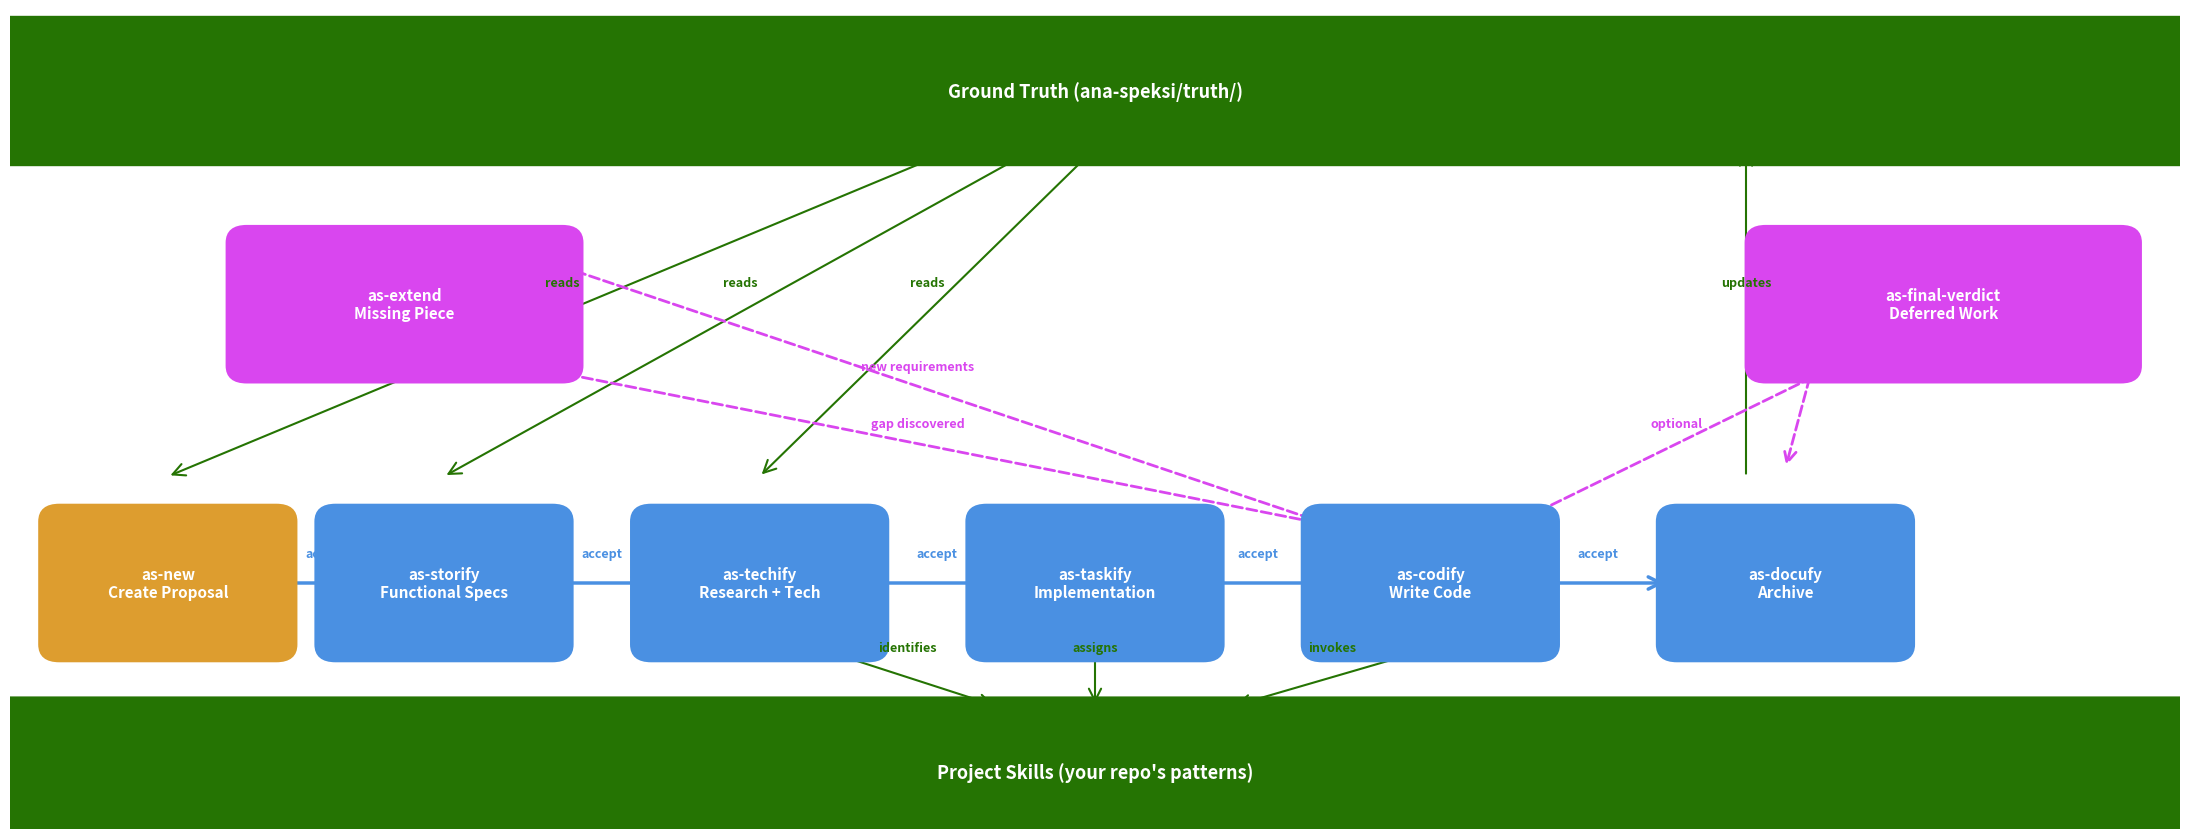

Python code for this plot:
#!/usr/bin/env python3
"""
Generate a table-style workflow diagram for the ana-speksi framework using matplotlib.
Creates a grid-based layout matching the README workflow.
"""

import matplotlib.pyplot as plt
from matplotlib.patches import FancyBboxPatch, FancyArrowPatch


def create_workflow_diagram(output_path="workflow_diagram"):
    """
    Create and render the ana-speksi workflow diagram as a table.

    Args:
        output_path: Path and filename without extension (default: workflow_diagram.png)
    """

    # Colors
    colors = {
        "workflow": "#4A90E2",      # Blue
        "start": "#DD9D2F",         # Amber
        "exception": "#D946EF",     # Magenta
        "external": "#257403",      # Dark green
        "white": "#FFFFFF",
    }

    # Create figure and axis with reduced height due to fewer rows
    fig, ax = plt.subplots(figsize=(22, 8.5))
    ax.set_xlim(0, 11)
    ax.set_ylim(0, 5)
    ax.axis("off")

    # Helper function to draw box
    def draw_box(ax, x, y, width, height, text, fillcolor, textcolor="white", fontsize=11, style="round"):
        box = FancyBboxPatch(
            (x - width / 2, y - height / 2),
            width,
            height,
            boxstyle="round,pad=0.1" if style == "round" else "square,pad=0.05",
            linewidth=2,
            edgecolor=fillcolor,
            facecolor=fillcolor,
            zorder=2,
        )
        ax.add_patch(box)
        ax.text(
            x,
            y,
            text,
            ha="center",
            va="center",
            fontsize=fontsize,
            color=textcolor,
            weight="bold",
            zorder=3,
        )

    # Helper function to draw arrow
    def draw_arrow(ax, x1, y1, x2, y2, label="", color="black", linestyle="solid", width=2.5):
        arrow = FancyArrowPatch(
            (x1, y1),
            (x2, y2),
            arrowstyle="->",
            mutation_scale=22,
            linewidth=width,
            color=color,
            linestyle=linestyle,
            zorder=1,
        )
        ax.add_patch(arrow)
        if label:
            mid_x, mid_y = (x1 + x2) / 2, (y1 + y2) / 2
            offset_y = 0.16 if linestyle == "solid" else 0.1
            ax.text(
                mid_x,
                mid_y + offset_y,
                label,
                ha="center",
                fontsize=9,
                color=color,
                weight="bold",
                zorder=3,
            )

    # ===== ROW 0 (y=4.5): GROUND TRUTH =====
    draw_box(
        ax,
        5.5,
        4.5,
        11,
        0.7,
        "Ground Truth (ana-speksi/truth/)",
        colors["external"],
        fontsize=13,
    )

    # ===== ROW 1 (y=3.2): EXCEPTION BOXES =====
    draw_box(ax, 2.0, 3.2, 1.6, 0.75, "as-extend\nMissing Piece", colors["exception"], fontsize=11)
    draw_box(
        ax, 9.8, 3.2, 1.8, 0.75, "as-final-verdict\nDeferred Work", colors["exception"], fontsize=11
    )

    # ===== ROW 2 (y=1.5): WORKFLOW BOXES WITH ARROWS =====
    workflow_boxes = [
        (0.8, "as-new\nCreate Proposal", colors["start"]),
        (2.2, "as-storify\nFunctional Specs", colors["workflow"]),
        (3.8, "as-techify\nResearch + Tech", colors["workflow"]),
        (5.5, "as-taskify\nImplementation", colors["workflow"]),
        (7.2, "as-codify\nWrite Code", colors["workflow"]),
        (9.0, "as-docufy\nArchive", colors["workflow"]),
    ]

    for x, label, color in workflow_boxes:
        draw_box(ax, x, 1.5, 1.1, 0.75, label, color, fontsize=11)

    # Draw horizontal arrows between workflow boxes
    arrow_positions = [
        (1.35, 1.5, 1.85, 1.5, "accept"),
        (2.75, 1.5, 3.25, 1.5, "accept"),
        (4.35, 1.5, 5.05, 1.5, "accept"),
        (5.95, 1.5, 6.7, 1.5, "accept"),
        (7.7, 1.5, 8.4, 1.5, "accept"),
    ]

    for x1, y1, x2, y2, label in arrow_positions:
        draw_arrow(ax, x1, y1, x2, y2, label, colors["workflow"], width=2.5)

    # ===== ROW 3 (y=0.35): SKILLS =====
    draw_box(ax, 5.5, 0.35, 11, 0.7, "Project Skills (your repo's patterns)", colors["external"], fontsize=13)

    # ===== VERTICAL ARROWS: Ground Truth connections =====
    # NEW reads from truth
    draw_arrow(ax, 4.8, 4.15, 0.8, 2.15, "reads", colors["external"], width=1.5)

    # STORIFY reads from truth
    draw_arrow(ax, 5.2, 4.15, 2.2, 2.15, "reads", colors["external"], width=1.5)

    # TECHIFY reads from truth
    draw_arrow(ax, 5.5, 4.15, 3.8, 2.15, "reads", colors["external"], width=1.5)

    # ===== VERTICAL ARROWS: Workflow to Skills =====
    # TECHIFY identifies skills
    draw_arrow(ax, 4.1, 1.1, 5.0, 0.75, "identifies", colors["external"], width=1.5)

    # TASKIFY assigns skills
    draw_arrow(ax, 5.5, 1.1, 5.5, 0.75, "assigns", colors["external"], width=1.5)

    # CODIFY invokes skills
    draw_arrow(ax, 7.2, 1.1, 6.2, 0.75, "invokes", colors["external"], width=1.5)

    # DOCUFY updates truth
    draw_arrow(ax, 8.8, 2.15, 8.8, 4.15, "updates", colors["external"], width=1.5)

    # ===== EXCEPTION FLOW =====
    # CODIFY to EXTEND (gap discovered)
    draw_arrow(ax, 6.7, 1.85, 2.5, 2.85, "gap discovered", colors["exception"], "dashed", width=2)

    # EXTEND back to CODIFY (new requirements)
    draw_arrow(ax, 2.5, 3.55, 6.7, 1.85, "new requirements", colors["exception"], "dashed", width=2)

    # CODIFY to VERDICT (optional)
    draw_arrow(ax, 7.6, 1.85, 9.3, 2.85, "optional", colors["exception"], "dashed", width=2)

    # VERDICT to DOCUFY (informs)
    draw_arrow(ax, 9.3, 3.55, 9.0, 2.2, "informs", colors["exception"], "dashed", width=2)

    # Save figure
    plt.tight_layout()
    plt.savefig(f"{output_path}.png", dpi=150, bbox_inches="tight", facecolor="white")
    print(f"✅ Workflow diagram saved to: {output_path}.png")

    import os
    file_size = os.path.getsize(f"{output_path}.png") / 1024
    print(f"   File size: {file_size:.1f} KB")
    print(f"\nUpdates applied:")
    print(f"  ✓ Dark green (#257403) for Ground Truth and Skills")
    print(f"  ✓ Increased font sizes (11-13pt for boxes)")
    print(f"  ✓ Reduced vertical whitespace (3 rows instead of 7)")
    print(f"  ✓ All relationships from README.md integrated:")
    print(f"    - NEW, STORIFY, TECHIFY read from Ground Truth")
    print(f"    - TECHIFY identifies skills, TASKIFY assigns, CODIFY invokes")
    print(f"    - DOCUFY updates Ground Truth")
    print(f"    - CODIFY ↔ EXTEND (gap/new requirements)")
    print(f"    - CODIFY → VERDICT → DOCUFY (optional)")
    print(f"  ✓ Arrow widths maintained (2.5pt horizontal, 1.5pt vertical)")


if __name__ == "__main__":
    create_workflow_diagram()
